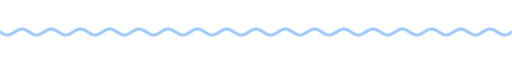
t = 0.00 s
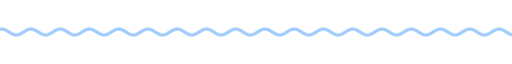
t = 1.67 s
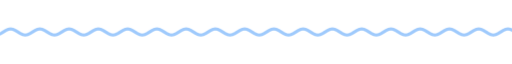
t = 3.33 s
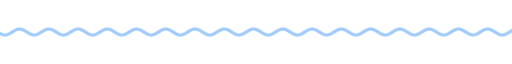
t = 5.00 s
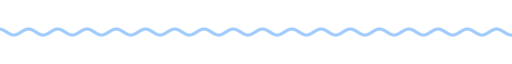
t = 6.67 s
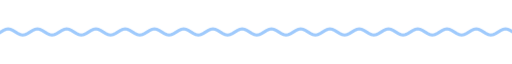
t = 8.33 s

The animated SVG that drew these frames (rendered in a browser with its animation timeline set to each time). Animation: 9 CSS @keyframes rules; frames cover the first 8.33 s, repeats indefinitely.

<svg xmlns="http://www.w3.org/2000/svg" xmlns:xlink="http://www.w3.org/1999/xlink" width="840" height="28" viewBox="0 0 840 28" role="img" aria-label="divider"><title>divider</title><style>text{font-family:G,R,'Google Sans','Segoe UI',Roboto,sans-serif;font-variation-settings:'ROND' 100}
.up{animation:up .8s cubic-bezier(.05,.7,.1,1) both}
.pop{transform-box:fill-box;transform-origin:center;animation:pop .6s cubic-bezier(.34,1.56,.64,1) both}
.fade{animation:fade .9s ease both}
.spin{transform-box:fill-box;transform-origin:center;animation:spin 40s linear infinite}
.spin-r{transform-box:fill-box;transform-origin:center;animation:spin 28s linear infinite reverse}
.bob{transform-box:fill-box;transform-origin:center;animation:bob 7s ease-in-out infinite}
.grow{transform-box:fill-box;transform-origin:left center;animation:grow 1.1s cubic-bezier(.2,0,0,1) both}
.wght{animation:wght 1.6s cubic-bezier(.2,0,0,1) .2s both}
.wave{animation:wave 2.4s linear infinite}
.blink{animation:blink 1s step-end infinite}
@keyframes blink{50%{opacity:0}}
@keyframes up{from{opacity:0;transform:translateY(14px)}to{opacity:1;transform:none}}
@keyframes pop{from{opacity:0;transform:scale(.6)}to{opacity:1;transform:scale(1)}}
@keyframes fade{from{opacity:0}to{opacity:1}}
@keyframes spin{to{transform:rotate(360deg)}}
@keyframes bob{0%,100%{transform:translateY(0) rotate(0)}50%{transform:translateY(-10px) rotate(12deg)}}
@keyframes grow{from{transform:scaleX(0)}to{transform:scaleX(1)}}
@keyframes wght{from{font-variation-settings:'ROND' 100,'wght' 400}to{font-variation-settings:'ROND' 100,'wght' 760}}
@keyframes wave{from{transform:translateX(0)}to{transform:translateX(-48px)}}
@media (prefers-reduced-motion:reduce){*{animation:none!important}}</style><clipPath id="w"><rect x="0" y="0" width="840" height="28"/></clipPath><g clip-path="url(#w)"><path class="wave" d="M0 14.0 L4 16.5 L8 18.3 L12 19.0 L16 18.3 L20 16.5 L24 14.0 L28 11.5 L32 9.7 L36 9.0 L40 9.7 L44 11.5 L48 14.0 L52 16.5 L56 18.3 L60 19.0 L64 18.3 L68 16.5 L72 14.0 L76 11.5 L80 9.7 L84 9.0 L88 9.7 L92 11.5 L96 14.0 L100 16.5 L104 18.3 L108 19.0 L112 18.3 L116 16.5 L120 14.0 L124 11.5 L128 9.7 L132 9.0 L136 9.7 L140 11.5 L144 14.0 L148 16.5 L152 18.3 L156 19.0 L160 18.3 L164 16.5 L168 14.0 L172 11.5 L176 9.7 L180 9.0 L184 9.7 L188 11.5 L192 14.0 L196 16.5 L200 18.3 L204 19.0 L208 18.3 L212 16.5 L216 14.0 L220 11.5 L224 9.7 L228 9.0 L232 9.7 L236 11.5 L240 14.0 L244 16.5 L248 18.3 L252 19.0 L256 18.3 L260 16.5 L264 14.0 L268 11.5 L272 9.7 L276 9.0 L280 9.7 L284 11.5 L288 14.0 L292 16.5 L296 18.3 L300 19.0 L304 18.3 L308 16.5 L312 14.0 L316 11.5 L320 9.7 L324 9.0 L328 9.7 L332 11.5 L336 14.0 L340 16.5 L344 18.3 L348 19.0 L352 18.3 L356 16.5 L360 14.0 L364 11.5 L368 9.7 L372 9.0 L376 9.7 L380 11.5 L384 14.0 L388 16.5 L392 18.3 L396 19.0 L400 18.3 L404 16.5 L408 14.0 L412 11.5 L416 9.7 L420 9.0 L424 9.7 L428 11.5 L432 14.0 L436 16.5 L440 18.3 L444 19.0 L448 18.3 L452 16.5 L456 14.0 L460 11.5 L464 9.7 L468 9.0 L472 9.7 L476 11.5 L480 14.0 L484 16.5 L488 18.3 L492 19.0 L496 18.3 L500 16.5 L504 14.0 L508 11.5 L512 9.7 L516 9.0 L520 9.7 L524 11.5 L528 14.0 L532 16.5 L536 18.3 L540 19.0 L544 18.3 L548 16.5 L552 14.0 L556 11.5 L560 9.7 L564 9.0 L568 9.7 L572 11.5 L576 14.0 L580 16.5 L584 18.3 L588 19.0 L592 18.3 L596 16.5 L600 14.0 L604 11.5 L608 9.7 L612 9.0 L616 9.7 L620 11.5 L624 14.0 L628 16.5 L632 18.3 L636 19.0 L640 18.3 L644 16.5 L648 14.0 L652 11.5 L656 9.7 L660 9.0 L664 9.7 L668 11.5 L672 14.0 L676 16.5 L680 18.3 L684 19.0 L688 18.3 L692 16.5 L696 14.0 L700 11.5 L704 9.7 L708 9.0 L712 9.7 L716 11.5 L720 14.0 L724 16.5 L728 18.3 L732 19.0 L736 18.3 L740 16.5 L744 14.0 L748 11.5 L752 9.7 L756 9.0 L760 9.7 L764 11.5 L768 14.0 L772 16.5 L776 18.3 L780 19.0 L784 18.3 L788 16.5 L792 14.0 L796 11.5 L800 9.7 L804 9.0 L808 9.7 L812 11.5 L816 14.0 L820 16.5 L824 18.3 L828 19.0 L832 18.3 L836 16.5 L840 14.0 L844 11.5 L848 9.7 L852 9.0 L856 9.7 L860 11.5 L864 14.0 L868 16.5 L872 18.3 L876 19.0 L880 18.3 L884 16.5 L888 14.0 L892 11.5 L896 9.7 L900 9.0 L904 9.7 L908 11.5 L912 14.0 L916 16.5 L920 18.3 L924 19.0 L928 18.3 L932 16.5 L936 14.0" fill="none" stroke="#9fcafc" stroke-width="5" stroke-linecap="round"/></g></svg>
